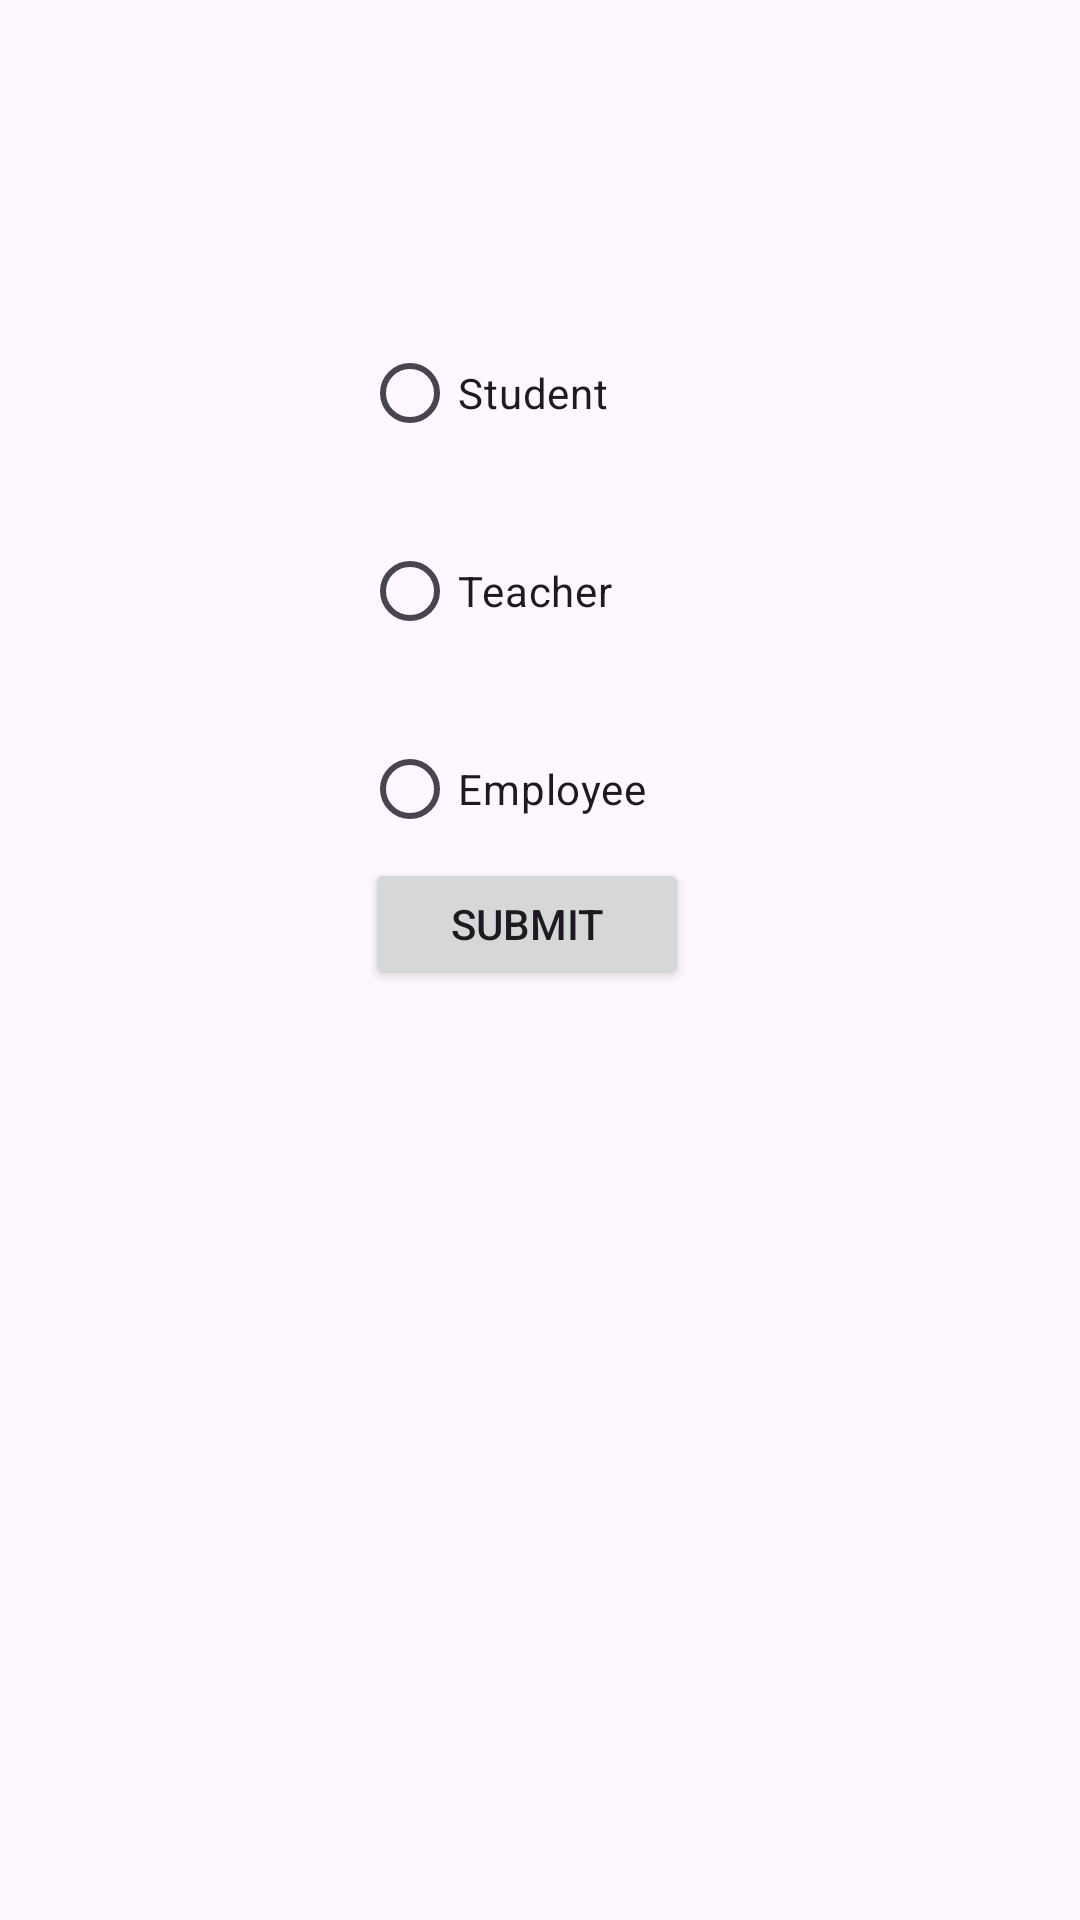

Write the Android layout XML for this screen, with the resource values it uses.
<!-- AndroidManifest.xml: application theme Theme.MyJavaProject -->
<!-- res/layout/activity_radio_button.xml -->
<?xml version="1.0" encoding="utf-8"?>
<androidx.constraintlayout.widget.ConstraintLayout xmlns:android="http://schemas.android.com/apk/res/android"
    xmlns:app="http://schemas.android.com/apk/res-auto"
    xmlns:tools="http://schemas.android.com/tools"
    android:id="@+id/main"
    android:layout_width="match_parent"
    android:layout_height="match_parent"
    tools:context=".Radio_button">


    <RadioGroup
        android:id="@+id/radioGroup"
        android:layout_width="wrap_content"
        android:layout_height="wrap_content"
        android:orientation="vertical"
        app:layout_constraintBottom_toBottomOf="parent"
        app:layout_constraintEnd_toEndOf="parent"
        app:layout_constraintHorizontal_bias="0.49"
        app:layout_constraintStart_toStartOf="parent"
        app:layout_constraintTop_toTopOf="parent"
        app:layout_constraintVertical_bias="0.422">

        

        

        

    </RadioGroup>

    

    <Button
        android:id="@+id/submitButton"
        android:layout_width="108dp"
        android:layout_height="44dp"
        android:layout_marginStart="24dp"
        android:layout_marginTop="16dp"
        android:layout_marginEnd="24dp"
        android:layout_marginBottom="16dp"
        android:text="Submit"
        app:layout_constraintBottom_toBottomOf="parent"
        app:layout_constraintEnd_toEndOf="parent"
        app:layout_constraintHorizontal_bias="0.478"
        app:layout_constraintStart_toStartOf="parent"
        app:layout_constraintTop_toTopOf="@+id/radioGroup"
        app:layout_constraintVertical_bias="0.0" />

    <RadioButton
        android:id="@+id/radioButton1"
        android:layout_width="109dp"
        android:layout_height="46dp"
        android:layout_marginTop="108dp"
        android:text="Student"
        app:layout_constraintEnd_toEndOf="parent"
        app:layout_constraintHorizontal_bias="0.481"
        app:layout_constraintStart_toStartOf="parent"
        app:layout_constraintTop_toTopOf="parent" />

    <RadioButton
        android:id="@+id/radioButton2"
        android:layout_width="109dp"
        android:layout_height="46dp"
        android:layout_marginTop="20dp"
        android:text="Teacher"
        app:layout_constraintEnd_toEndOf="parent"
        app:layout_constraintHorizontal_bias="0.481"
        app:layout_constraintStart_toStartOf="parent"
        app:layout_constraintTop_toBottomOf="@+id/radioButton1" />

    <RadioButton
        android:id="@+id/radioButton3"
        android:layout_width="109dp"
        android:layout_height="46dp"
        android:layout_marginTop="20dp"
        android:text="Employee"
        app:layout_constraintEnd_toEndOf="parent"
        app:layout_constraintHorizontal_bias="0.481"
        app:layout_constraintStart_toStartOf="parent"
        app:layout_constraintTop_toBottomOf="@+id/radioButton2" />

</androidx.constraintlayout.widget.ConstraintLayout>
<!-- resources referenced by this layout -->
<resources>
  <style name="Theme.MyJavaProject" parent="Base.Theme.MyJavaProject" />
  <style name="Base.Theme.MyJavaProject" parent="Theme.Material3.DayNight.NoActionBar">
          
          
      </style>
</resources>
